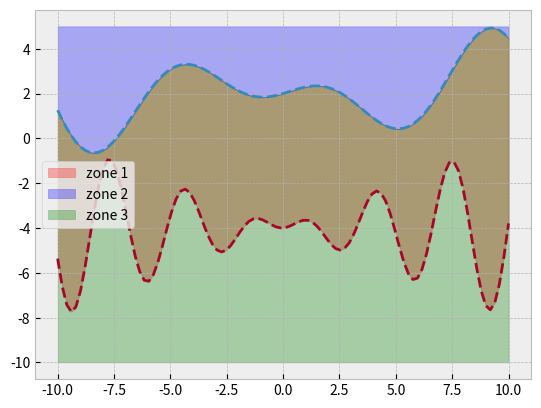

Source code (Python):
import numpy as np

import matplotlib.pyplot as plt
plt.style.use('bmh')


ymin = -10
ymax = 5
xmin, xmax = -10, 10

def b1(x):
    return 2 + 0.32*x*np.cos(.73*x-.32)

def b2(x):
    return 0.4*np.sin(1.87*x + .2)*x - 4

x = np.linspace(-10, 10, 100)

bound1 = b1(x)
bound2 = b2(x)
if __name__ == '__main__':
    plt.figure()
    plt.plot(x, bound1, '--', label='_nolegend_')
    plt.plot(x, bound2, '--', label='_nolegend_')

    plt.fill_between(x, bound2, bound1, color = 'r', alpha = .3)
    plt.fill_between(x, bound1, ymax, color = 'b', alpha = .3)
    plt.fill_between(x, ymin, bound1, color='g', alpha=.3)

    plt.legend(['zone 1', 'zone 2', 'zone 3'])
    plt.show()
